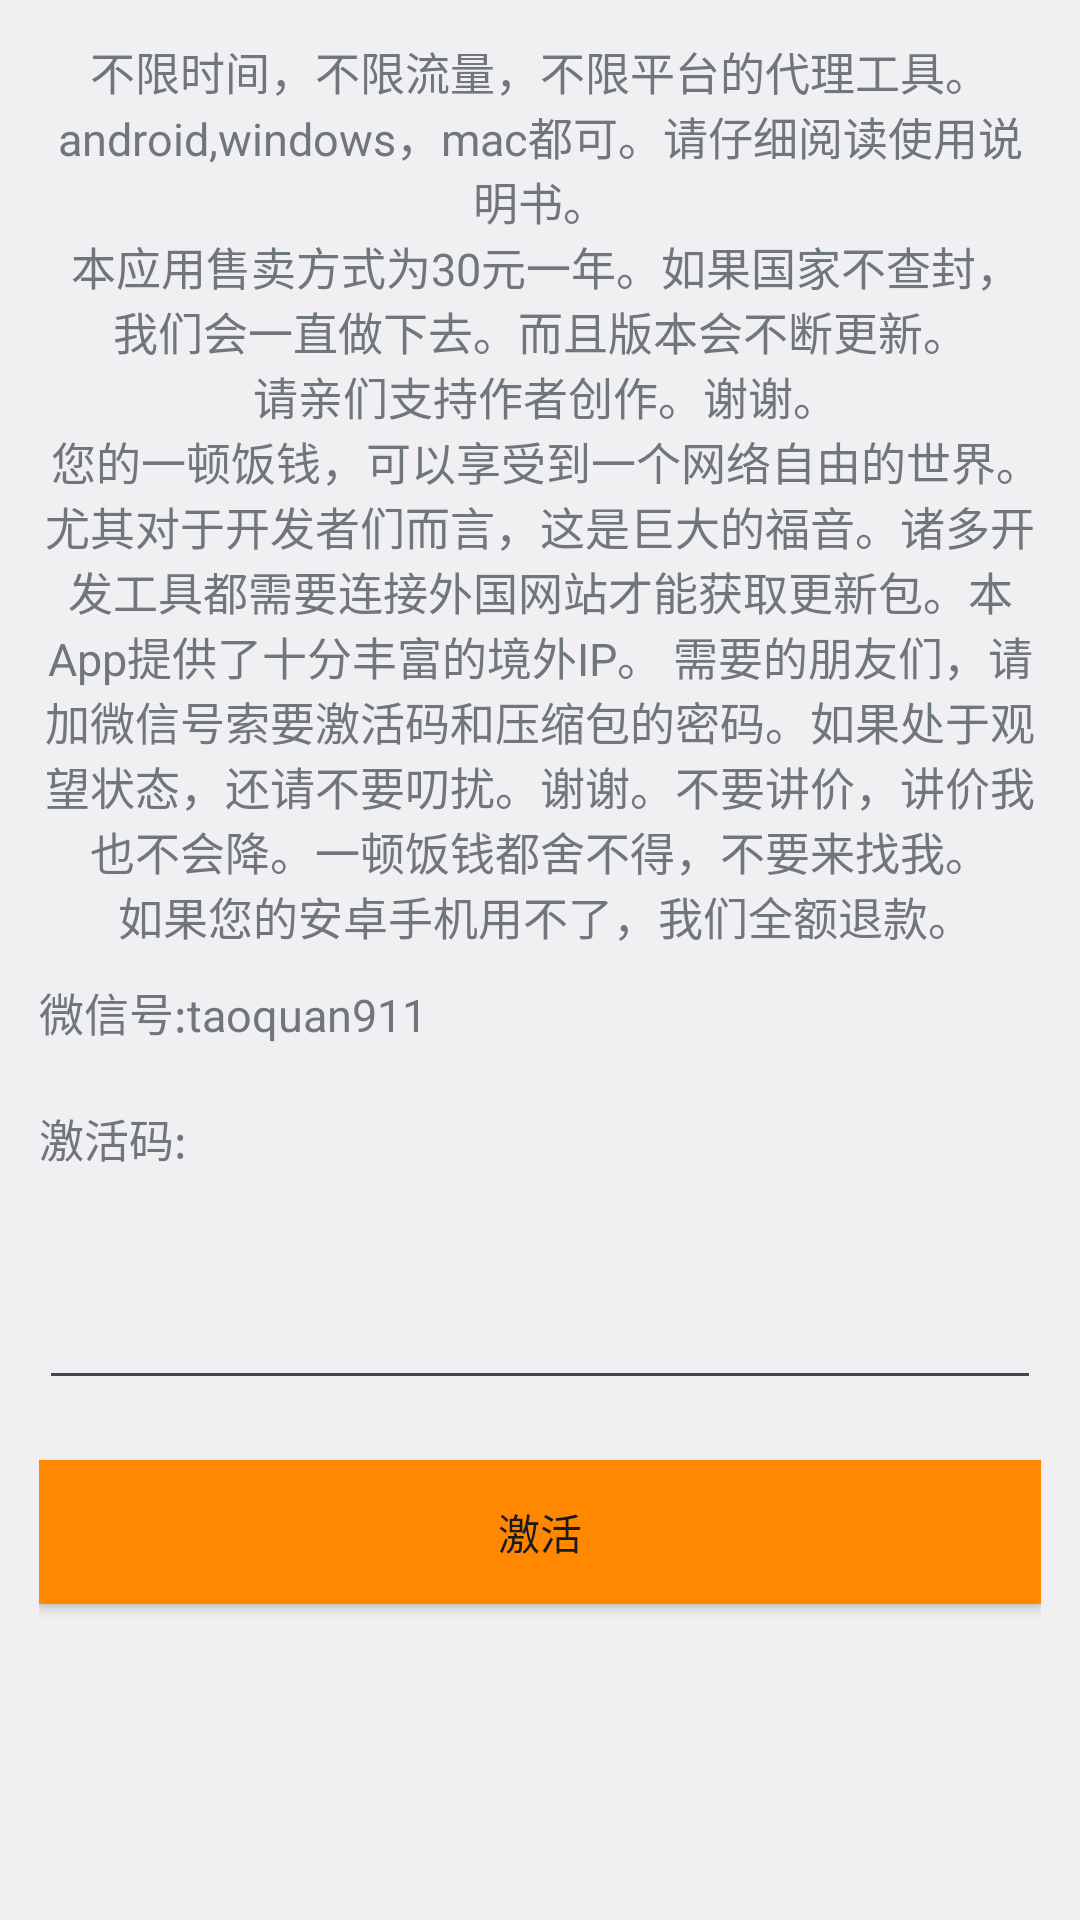

Produce the Android XML layout that renders to this screen, including the resource entries it uses.
<!-- AndroidManifest.xml: application theme AppTheme -->
<!-- res/layout/activity_splash_manager.xml -->
<?xml version="1.0" encoding="utf-8"?>
<TableLayout xmlns:android="http://schemas.android.com/apk/res/android"
    android:layout_width="fill_parent"
    android:layout_height="fill_parent">
   >

    <LinearLayout
        android:id="@+id/ll_construa"
        android:layout_width="368dp"
        android:layout_height="wrap_content"
        android:orientation="vertical"
        android:tag="ProxyUrl"
        android:padding="13dp"
        >
        <TextView
            android:id="@+id/tv_constua"
            android:layout_width="match_parent"
            android:layout_height="wrap_content"
            android:text="@string/config_shuoming"
            android:gravity="center"
            android:textSize="15sp"
            />

        <TextView
            android:layout_width="match_parent"
            android:layout_height="wrap_content"
            android:text="@string/config_shuoming2"
            android:textSize="15sp"
            android:layout_marginTop="10dp"
            />
        <TextView
            android:layout_width="match_parent"
            android:layout_height="wrap_content"
            android:text="激活码:"
            android:gravity="left"
            android:textSize="15sp"
            android:layout_marginBottom="25dp"
            android:layout_marginTop="20dp"
            />
        <EditText
            android:id="@+id/et_active"
            android:layout_width="match_parent"
            android:layout_height="wrap_content"
            android:layout_marginTop="10dp"
            />
        <Button android:id="@+id/btn_active"
            android:layout_width="match_parent"
            android:layout_height="wrap_content"
            android:layout_gravity="center"
            android:text="@string/config_active"
            android:layout_marginTop="20dp"
            android:background="@android:color/holo_orange_dark"
            android:tag="active"/>

        <ImageView
            android:layout_width="match_parent"
            android:layout_height="wrap_content"
            android:scaleType="center"
            android:layout_gravity="center"
            android:src="@drawable/shadowsocks"
            android:layout_marginTop="10dp"/>
   </LinearLayout>
</TableLayout>
<!-- resources referenced by this layout -->
<resources>
  <string name="config_active">激活</string>
  <string name="config_shuoming">
          不限时间，不限流量，不限平台的代理工具。android,windows，mac都可。请仔细阅读使用说明书。\n
          本应用售卖方式为30元一年。如果国家不查封，我们会一直做下去。而且版本会不断更新。\n
          请亲们支持作者创作。谢谢。\n
          您的一顿饭钱，可以享受到一个网络自由的世界。尤其对于开发者们而言，这是巨大的福音。诸多开发工具都需要连接外国网站才能获取更新包。本App提供了十分丰富的境外IP。
          需要的朋友们，请加微信号索要激活码和压缩包的密码。如果处于观望状态，还请不要叨扰。谢谢。不要讲价，讲价我也不会降。一顿饭钱都舍不得，不要来找我。\n
          如果您的安卓手机用不了，我们全额退款。
      </string>
  <string name="config_shuoming2">微信号:taoquan911</string>
  <style name="AppTheme" parent="AppBaseTheme">
          
      </style>
  <style name="AppBaseTheme" parent="android:Theme.DeviceDefault.Light">
          
      </style>
</resources>
